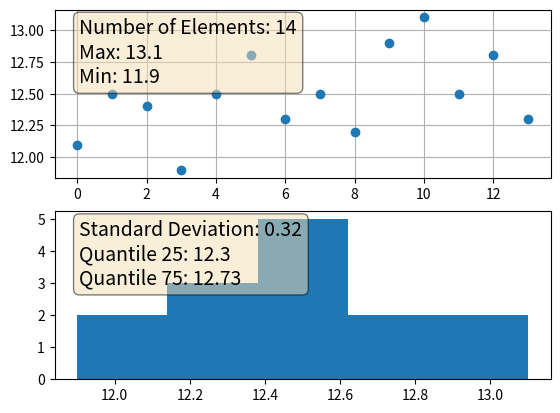

Generate this figure with matplotlib:
import numpy as np
import matplotlib.pyplot as plt


def show_data(x, number_of_bins):
    number_of_elements = len(x)
    max_value = np.round(max(x), 2)
    min_value = np.round(min(x), 2)
    mean = np.round(np.mean(x), 2)
    std = np.round(np.std(x), 2)
    quant_25 = np.round(np.quantile(x, 0.25), 2)
    quant_75 = np.round(np.quantile(x, 0.75), 2)

    plt.figure()
    # First number of figures in height then to the right then the cell where the figure should be plotted
    plt.subplot(211)
    plt.grid()
    plt.plot(x, 'o')
   
    # Create textbox with useful information.
    # see https://matplotlib.org/stable/gallery/text_labels_and_annotations/placing_text_boxes.html
    ax = plt.gca()
    props = dict(boxstyle='round', facecolor='wheat', alpha=0.5)
    content = '\n'.join([
        f"Number of Elements: {number_of_elements}",
        f"Max: {max_value}",
        f"Min: {min_value}"
    ])
    ax.text(0.05, 0.95, content, transform = ax.transAxes, fontsize = 14, verticalalignment='top', bbox=props)

    plt.subplot(212)
    plt.hist(x, bins=number_of_bins)

    ax = plt.gca()
    content = '\n'.join([
        f"Standard Deviation: {std}",
        f"Quantile 25: {quant_25}",
        f"Quantile 75: {quant_75}"
    ])
    ax.text(0.05, 0.95, content, transform = ax.transAxes, fontsize = 14, verticalalignment='top', bbox=props)

    plt.show()


x = np.array([12.1, 12.5, 12.4, 11.9, 12.5, 12.8, 12.3,
             12.5, 12.2, 12.9, 13.1, 12.5, 12.8, 12.3])

if __name__ == "__main__":
    show_data(x, 5)
